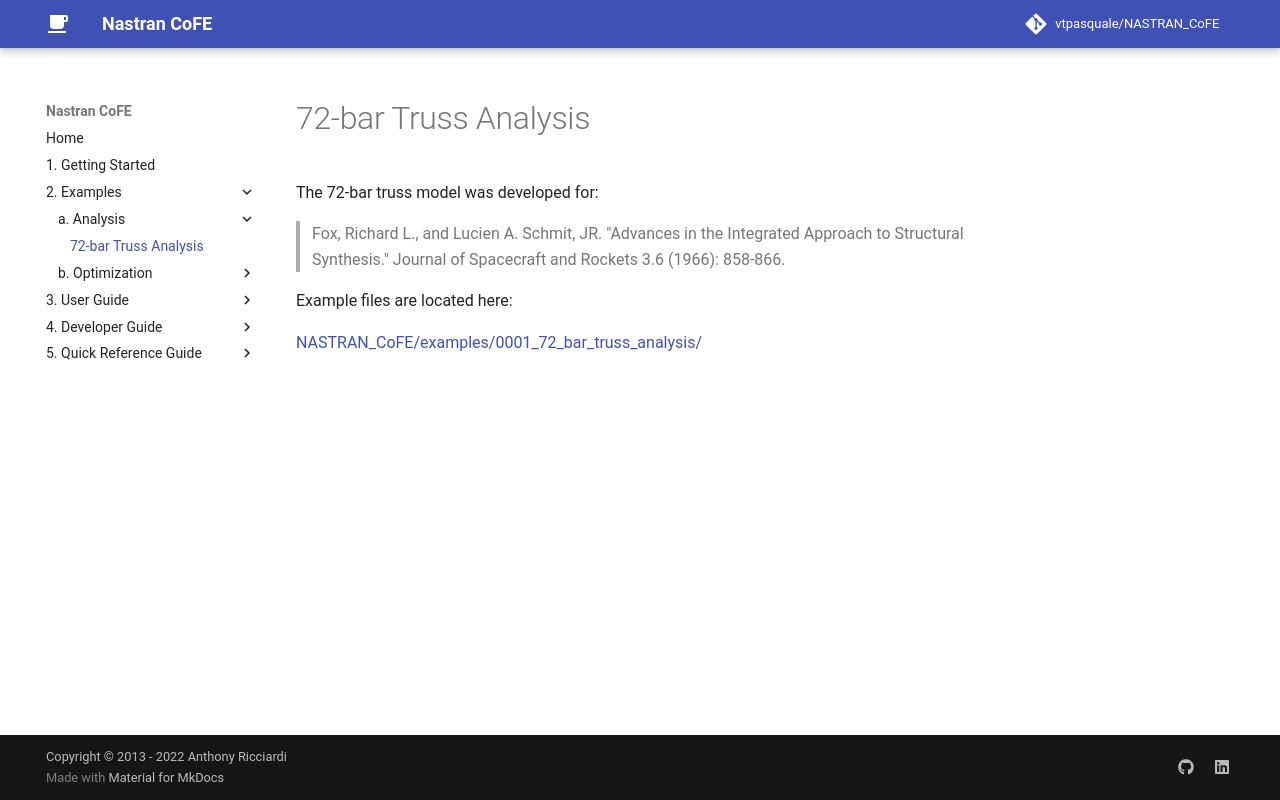

repository: vtpasquale/NASTRAN_CoFE · page: 2._Examples/a._Analysis/3._72-Bar_Truss_Analysis/index.html · generator: mkdocs

# 72-bar Truss Analysis
The 72-bar truss model was developed for:
> Fox, Richard L., and Lucien A. Schmit, JR. "Advances in the Integrated Approach to Structural Synthesis." Journal of Spacecraft and Rockets 3.6 (1966): 858-866. 

Example files are located here:

[NASTRAN_CoFE/examples/0001_72_bar_truss_analysis/](https://github.com/vtpasquale/NASTRAN_CoFE/tree/version5/examples/0001_72_bar_truss_analysis)
